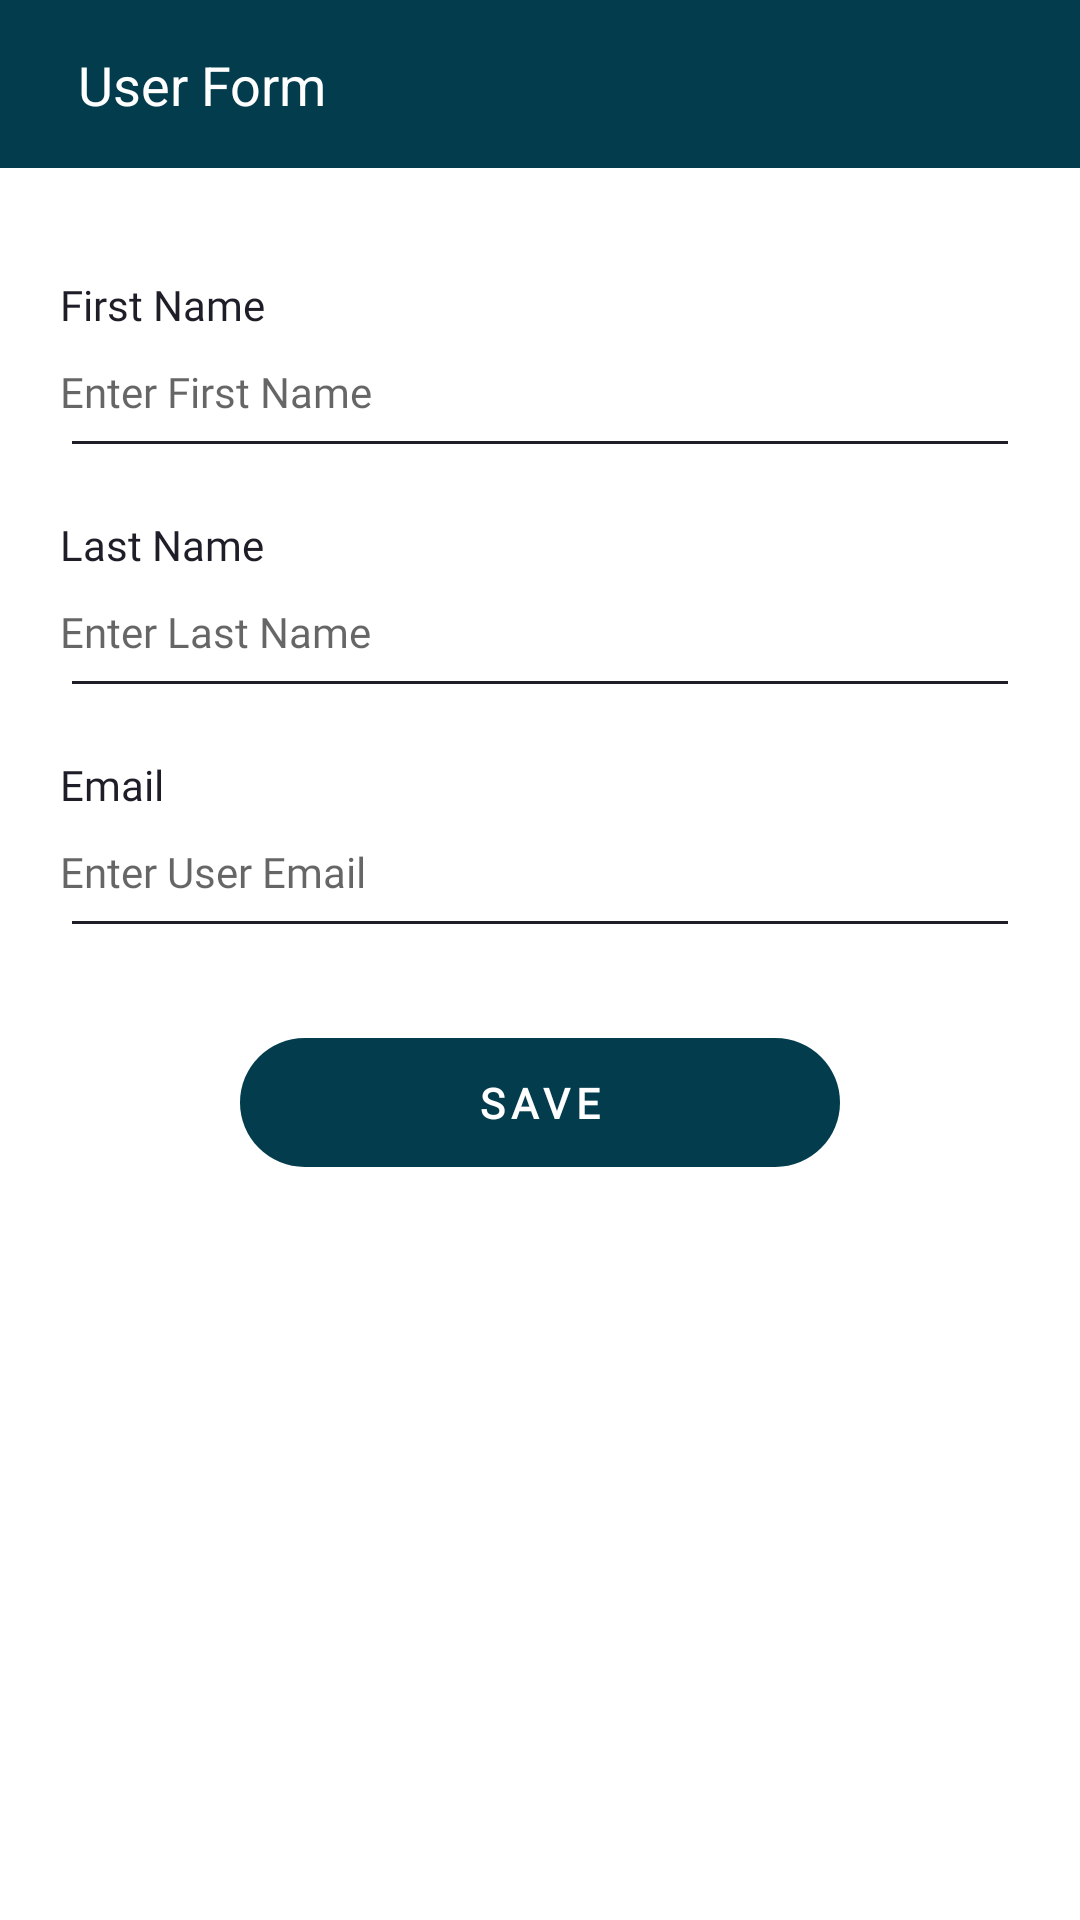

This screen was rendered from an Android layout file. Write that file and the resources it references.
<!-- AndroidManifest.xml: application theme Theme.AaplaunchTask -->
<!-- res/layout/fragment_add_user.xml -->
<?xml version="1.0" encoding="utf-8"?>
<androidx.constraintlayout.widget.ConstraintLayout xmlns:android="http://schemas.android.com/apk/res/android"
    xmlns:app="http://schemas.android.com/apk/res-auto"
    xmlns:tools="http://schemas.android.com/tools"
    android:layout_width="match_parent"
    android:layout_height="match_parent"
    tools:context=".view.AddUserFragment">

    <androidx.constraintlayout.widget.ConstraintLayout
        android:id="@+id/toolbar"
        android:layout_width="match_parent"
        android:layout_height="?attr/actionBarSize"
        android:background="@color/colorPrimary"
        app:layout_constraintStart_toStartOf="parent"
        app:layout_constraintTop_toTopOf="parent">

        <androidx.appcompat.widget.AppCompatImageView
            android:id="@+id/backBtn"
            android:layout_width="wrap_content"
            android:layout_height="wrap_content"
            android:src="@drawable/ic_back"
            android:layout_marginStart="10dp"
            app:layout_constraintBottom_toBottomOf="parent"
            app:layout_constraintStart_toStartOf="parent"
            app:layout_constraintTop_toTopOf="parent" />

        <androidx.appcompat.widget.AppCompatTextView
            android:layout_width="wrap_content"
            android:layout_height="wrap_content"
            android:text="@string/user_form"
            android:textSize="@dimen/sp_18"
            android:layout_marginStart="16dp"
            android:textColor="@color/white"
            app:layout_constraintStart_toEndOf="@id/backBtn"
            app:layout_constraintTop_toTopOf="parent"
            app:layout_constraintBottom_toBottomOf="parent"/>


    </androidx.constraintlayout.widget.ConstraintLayout>

    <androidx.constraintlayout.widget.ConstraintLayout
        android:layout_width="match_parent"
        android:layout_height="wrap_content"
        android:layout_margin="20dp"
        app:layout_constraintEnd_toEndOf="parent"
        app:layout_constraintStart_toStartOf="parent"
        app:layout_constraintTop_toBottomOf="@id/toolbar">

        <androidx.appcompat.widget.AppCompatTextView
            android:id="@+id/tvFirstName"
            style="@style/Text.Regular.Large.Black.Brown"
            android:layout_width="wrap_content"
            android:layout_height="wrap_content"
            android:layout_marginTop="@dimen/_16sdp"
            android:singleLine="true"
            android:text="@string/first_name"
            app:layout_constraintStart_toStartOf="parent"
            app:layout_constraintTop_toTopOf="parent" />

        <androidx.appcompat.widget.AppCompatEditText
            android:id="@+id/etFirstName"
            style="@style/Text.Regular.Medium.Black.Brown"
            android:layout_width="match_parent"
            android:layout_height="wrap_content"
            android:backgroundTint="@color/textBlack"
            android:drawableEnd="@drawable/ic_profile"
            android:drawablePadding="@dimen/_8sdp"
            android:hint="@string/enter_first_name"
            android:drawableTint="@color/colorPrimary"
            android:inputType="textEmailAddress"
            android:paddingStart="@dimen/standard_0"
            android:paddingEnd="@dimen/_4sdp"
            android:paddingBottom="@dimen/_16sdp"
            android:singleLine="true"
            app:layout_constraintEnd_toEndOf="parent"
            app:layout_constraintStart_toStartOf="parent"
            app:layout_constraintTop_toBottomOf="@+id/tvFirstName" />

        <androidx.appcompat.widget.AppCompatTextView
            android:id="@+id/tvLastName"
            style="@style/Text.Regular.Large.Black.Brown"
            android:layout_width="wrap_content"
            android:layout_height="wrap_content"
            android:layout_marginTop="@dimen/_16sdp"
            android:singleLine="true"
            android:text="@string/last_name"
            app:layout_constraintStart_toStartOf="parent"
            app:layout_constraintTop_toBottomOf="@+id/etFirstName" />

        <androidx.appcompat.widget.AppCompatEditText
            android:id="@+id/etLastName"
            style="@style/Text.Regular.Medium.Black.Brown"
            android:layout_width="match_parent"
            android:layout_height="wrap_content"
            android:backgroundTint="@color/textBlack"
            android:drawableEnd="@drawable/ic_profile"
            android:drawablePadding="@dimen/_8sdp"
            android:hint="@string/enter_last_name"
            android:drawableTint="@color/colorPrimary"
            android:paddingStart="@dimen/standard_0"
            android:paddingEnd="@dimen/_4sdp"
            android:paddingBottom="@dimen/_16sdp"
            android:singleLine="true"
            app:layout_constraintEnd_toEndOf="parent"
            app:layout_constraintStart_toStartOf="parent"
            app:layout_constraintTop_toBottomOf="@+id/tvLastName" />

        <androidx.appcompat.widget.AppCompatTextView
            android:id="@+id/tvEmail"
            style="@style/Text.Regular.Large.Black.Brown"
            android:layout_width="wrap_content"
            android:layout_height="wrap_content"
            android:layout_marginTop="@dimen/_16sdp"
            android:singleLine="true"
            android:text="@string/email"
            app:layout_constraintStart_toStartOf="parent"
            app:layout_constraintTop_toBottomOf="@+id/etLastName" />

        <androidx.appcompat.widget.AppCompatEditText
            android:id="@+id/etEmail"
            style="@style/Text.Regular.Medium.Black.Brown"
            android:layout_width="match_parent"
            android:layout_height="wrap_content"
            android:backgroundTint="@color/textBlack"
            android:drawableEnd="@drawable/ic_email"
            android:drawablePadding="@dimen/_8sdp"
            android:hint="@string/enter_your_email"
            android:paddingStart="@dimen/standard_0"
            android:paddingEnd="@dimen/_4sdp"
            android:drawableTint="@color/colorPrimary"
            android:paddingBottom="@dimen/_16sdp"
            android:singleLine="true"
            app:layout_constraintEnd_toEndOf="parent"
            app:layout_constraintStart_toStartOf="parent"
            app:layout_constraintTop_toBottomOf="@+id/tvEmail" />


        <androidx.appcompat.widget.AppCompatTextView
            android:id="@+id/btnSave"
            style="@style/CurvedButton"
            android:layout_marginTop="30dp"
            android:background="@drawable/bg_blue_curved_fill"
            android:singleLine="true"
            android:text="@string/save"
            app:layout_constraintEnd_toEndOf="parent"
            app:layout_constraintStart_toStartOf="parent"
            app:layout_constraintTop_toBottomOf="@+id/etEmail" />

    </androidx.constraintlayout.widget.ConstraintLayout>

</androidx.constraintlayout.widget.ConstraintLayout>
<!-- resources referenced by this layout -->
<resources>
  <color name="colorPrimary">#033D4D</color>
  <color name="textBlack">#1E1E28</color>
  <color name="white">#FFFFFFFF</color>
  <dimen name="_16sdp">16.00dp</dimen>
  <dimen name="_4sdp">4.00dp</dimen>
  <dimen name="_8sdp">8.00dp</dimen>
  <dimen name="sp_18">18sp</dimen>
  <dimen name="standard_0">0dp</dimen>
  <!-- drawable bg_blue_curved_fill (drawable-v24) -->
  <?xml version="1.0" encoding="utf-8"?>
  <shape xmlns:android="http://schemas.android.com/apk/res/android"
      android:shape="rectangle">
  
      <solid android:color="@color/colorPrimary"/>
  
      <corners android:radius="@dimen/_32sdp"/>
  
  </shape>
  <string name="email">Email</string>
  <string name="enter_first_name">Enter First Name</string>
  <string name="enter_last_name">Enter Last Name</string>
  <string name="enter_your_email">Enter User Email</string>
  <string name="first_name">First Name</string>
  <string name="last_name">Last Name</string>
  <string name="save">Save</string>
  <string name="user_form">User Form</string>
  <style name="CurvedButton" parent="Text.Bold.Large.White.Brown">
          <item name="android:layout_width">200dp</item>
          <item name="android:layout_height">wrap_content</item>
          <item name="background">@drawable/bg_blue_curved_fill</item>
          <item name="android:paddingStart">@dimen/_16sdp</item>
          <item name="android:paddingEnd">@dimen/_16sdp</item>
          <item name="android:paddingTop">@dimen/_12sdp</item>
          <item name="android:paddingBottom">@dimen/_12sdp</item>
          <item name="android:gravity">center</item>
          <item name="android:letterSpacing">0.15</item>
          <item name="textAllCaps">true</item>
  
      </style>
  <style name="Text.Regular.Large.Black.Brown" parent="Text.Regular.Large.Brown">
          <item name="android:textColor">@color/textBlack</item>
      </style>
  <style name="Text.Regular.Medium.Black.Brown" parent="Text.Regular.Medium.Brown">
          <item name="android:textColor">@color/textBlack</item>
      </style>
  <style name="Theme.AaplaunchTask" parent="Theme.MaterialComponents.DayNight.NoActionBar">
          
          <item name="colorPrimary">@color/colorPrimary</item>
          <item name="colorPrimaryVariant">@color/colorPrimary</item>
          <item name="colorOnPrimary">@color/white</item>
          
          <item name="colorSecondary">@color/teal_200</item>
          <item name="colorSecondaryVariant">@color/teal_700</item>
          <item name="colorOnSecondary">@color/black</item>
          
          <item name="android:statusBarColor" tools:targetApi="l">?attr/colorPrimaryVariant</item>
          
      </style>
  <dimen name="_32sdp">32.00dp</dimen>
  <style name="Text.Bold.Large.White.Brown" parent="Text.Bold.Large.Brown">
          <item name="android:textColor">@color/white</item>
      </style>
  <dimen name="_12sdp">12.00dp</dimen>
  <style name="Text.Regular.Large.Brown" parent="Text.Regular.Brown">
          <item name="android:textSize">14sp</item>
      </style>
  <style name="Text.Regular.Medium.Brown" parent="Text.Regular.Brown">
          <item name="android:textSize">14sp</item>
      </style>
  <color name="teal_200">#FF03DAC5</color>
  <color name="teal_700">#FF018786</color>
  <color name="black">#FF000000</color>
  <style name="Text.Bold.Large.Brown" parent="Text.Bold.Brown">
          <item name="android:textSize">14sp</item>
      </style>
  <style name="Text.Regular.Brown" parent="Widget.AppCompat.TextView">
          <item name="android:layout_width">wrap_content</item>
          <item name="android:layout_height">wrap_content</item>
          <item name="android:fontFamily">@font/poppins_light</item>
      </style>
  <style name="Text.Bold.Brown" parent="Widget.AppCompat.TextView">
          <item name="android:layout_width">wrap_content</item>
          <item name="android:layout_height">wrap_content</item>
          <item name="android:fontFamily">@font/poppins_semibold</item>
          <item name="android:textStyle">bold</item>
      </style>
</resources>
